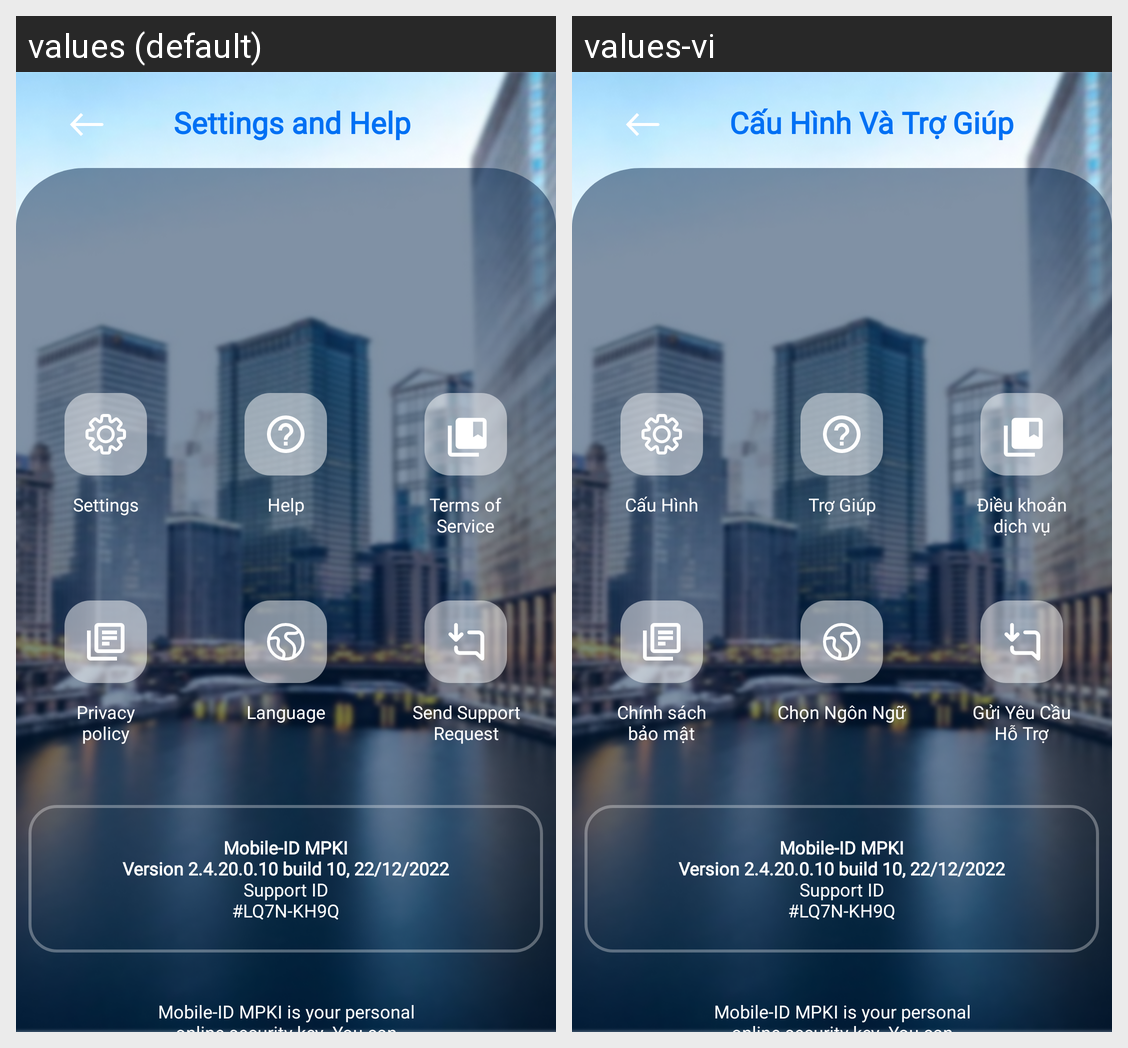

Here is an Android app screen in its default locale and in the app's own translations. Write out the translated-string differences for the strings that appear on this screen.
Android screen res/layout/activity_setting_help.xml rendered under 2 locales, left to right: values (default), values-vi. Device: Nexus 5 (rendered at 1080×1920; each locale shown at half size, 540×960, under a caption strip naming it); theme Theme.SIC_no.
Strings drawn on this screen, with the default value and each locale's value (text and hints the layout hard-codes, and strings that could not be matched under every locale, appear in the picture but are not listed):

prompt_settings
  values: Settings and Help
  values-vi: Cấu Hình Và Trợ Giúp

prompt_user_settings
  values: Settings
  values-vi: Cấu Hình

prompt_help
  values: Help
  values-vi: Trợ Giúp

prompt_terms_of_service
  values: Terms of
      Service
  values-vi: Điều khoản
      dịch vụ

prompt_privacy_policy
  values: Privacy
      policy
  values-vi: Chính sách
      bảo mật

select_language
  values: Language
  values-vi: Chọn Ngôn Ngữ

prompt_user_setting_support_request_title
  values: Send Support
      Request
  values-vi: Gửi Yêu Cầu
      Hỗ Trợ

mobile_id_m
  values: Mobile-ID MPKI
      Version 2.4.20.0.10 build 10, 22/12/2022
      Support ID
      #LQ7N-KH9Q
  values-vi: Mobile-ID MPKI
      Version 2.4.20.0.10 build 10, 22/12/2022
      Support ID
      #LQ7N-KH9Q  [not translated; the default value is used]

mobile_id_mpki
  values: Mobile-ID MPKI is your personal online security key. You can use it to verify logins and online transactions
  values-vi: Mobile-ID MPKI is your personal online security key. You can use it to verify logins and online transactions  [not translated; the default value is used]
